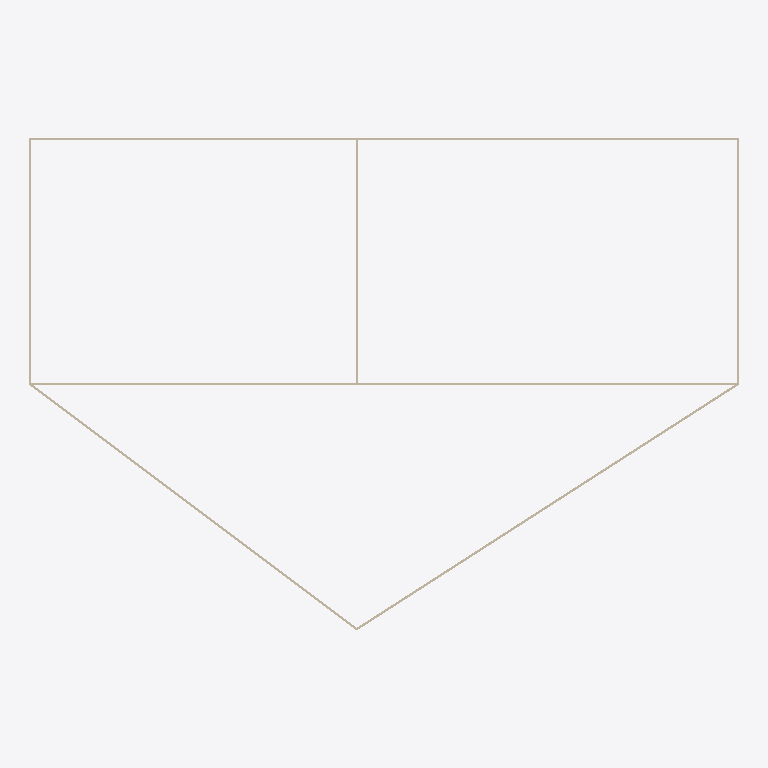
Plan cut of the same IFC building model at storey 'Level 2' (level 3.05 m, cut at 4.45 m), seen from above with north up, elements coloured by IFC class: 7 walls (beige). Cut surfaces are drawn darker.
Extent 31.9 m × 22.1 m × 9.1 m (x, y, z). Storeys (3): Level 1 at 0.00 m; Level 2 at 3.05 m; Roof at 6.10 m. Elements (54): 22 IfcWindow, 18 IfcDoor, 14 IfcWallStandardCase.

HEADER;
FILE_DESCRIPTION(('ViewDefinition [DesignTransferView_V1.0]'),'2;1');
FILE_NAME('Project Number','2018-06-02T18:21:34',(''),(''),'The EXPRESS Data Manager Version 5.02.0100.07 : ','20160225_1515(x64) - Exporter 17.0.416.0 - Alter','');
FILE_SCHEMA(('IFC4'));
ENDSEC;
DATA;
#111=IFCPROJECT('1DdNriDA14cAIXiqg_9xSV',#42,'Project Number',$,$,'Project Name','Project Status',(#102),#97);
#2318=IFCSITE('1DdNriDA14cAIXiqg_9xST',#42,'Default',$,'',#2317,$,$,.ELEMENT.,(42,21,31,181945),(-71,-3,-24,-263305),0.0,$,$);
#126=IFCBUILDING('1DdNriDA14cAIXiqg_9xSU',#42,'',$,$,#33,$,'',.ELEMENT.,$,$,#122);
#163=IFCBUILDINGSTOREY('1DdNriDA14cAIXiqf1s4cC',#42,'Level 1',$,$,#162,$,'Level 1',.ELEMENT.,0.0);
#169=IFCBUILDINGSTOREY('1DdNriDA14cAIXiqf1s485',#42,'Level 2',$,$,#168,$,'Level 2',.ELEMENT.,10.0);
#175=IFCBUILDINGSTOREY('1DdNriDA14cAIXiqf1s6g7',#42,'Roof',$,$,#174,$,'Roof',.ELEMENT.,20.0);
#1536=IFCWALLSTANDARDCASE('0wTiJCHdn2eP3iTHDyENcX',#42,'Basic Wall:Generic - 6" Masonry:257710',$,'Basic Wall:Generic - 6" Masonry:1841',#1514,#1532,'257710',.NOTDEFINED.);
#1452=IFCWALLSTANDARDCASE('0wTiJCHdn2eP3iTHDyENcZ',#42,'Basic Wall:Generic - 6" Masonry:257708',$,'Basic Wall:Generic - 6" Masonry:1841',#1429,#1448,'257708',.NOTDEFINED.);
#1673=IFCWALLSTANDARDCASE('0wTiJCHdn2eP3iTHDyENc_',#42,'Basic Wall:Generic - 6" Masonry:257713',$,'Basic Wall:Generic - 6" Masonry:1841',#1642,#1669,'257713',.NOTDEFINED.);
#1724=IFCWALLSTANDARDCASE('0wTiJCHdn2eP3iTHDyENcz',#42,'Basic Wall:Generic - 6" Masonry:257714',$,'Basic Wall:Generic - 6" Masonry:1841',#1695,#1720,'257714',.NOTDEFINED.);
#1494=IFCWALLSTANDARDCASE('0wTiJCHdn2eP3iTHDyENcY',#42,'Basic Wall:Generic - 6" Masonry:257709',$,'Basic Wall:Generic - 6" Masonry:1841',#1472,#1490,'257709',.NOTDEFINED.);
#1620=IFCWALLSTANDARDCASE('0wTiJCHdn2eP3iTHDyENc$',#42,'Basic Wall:Generic - 6" Masonry:257712',$,'Basic Wall:Generic - 6" Masonry:1841',#1598,#1616,'257712',.NOTDEFINED.);
#1578=IFCWALLSTANDARDCASE('0wTiJCHdn2eP3iTHDyENcW',#42,'Basic Wall:Generic - 6" Masonry:257711',$,'Basic Wall:Generic - 6" Masonry:1841',#1556,#1574,'257711',.NOTDEFINED.);
ENDSEC;